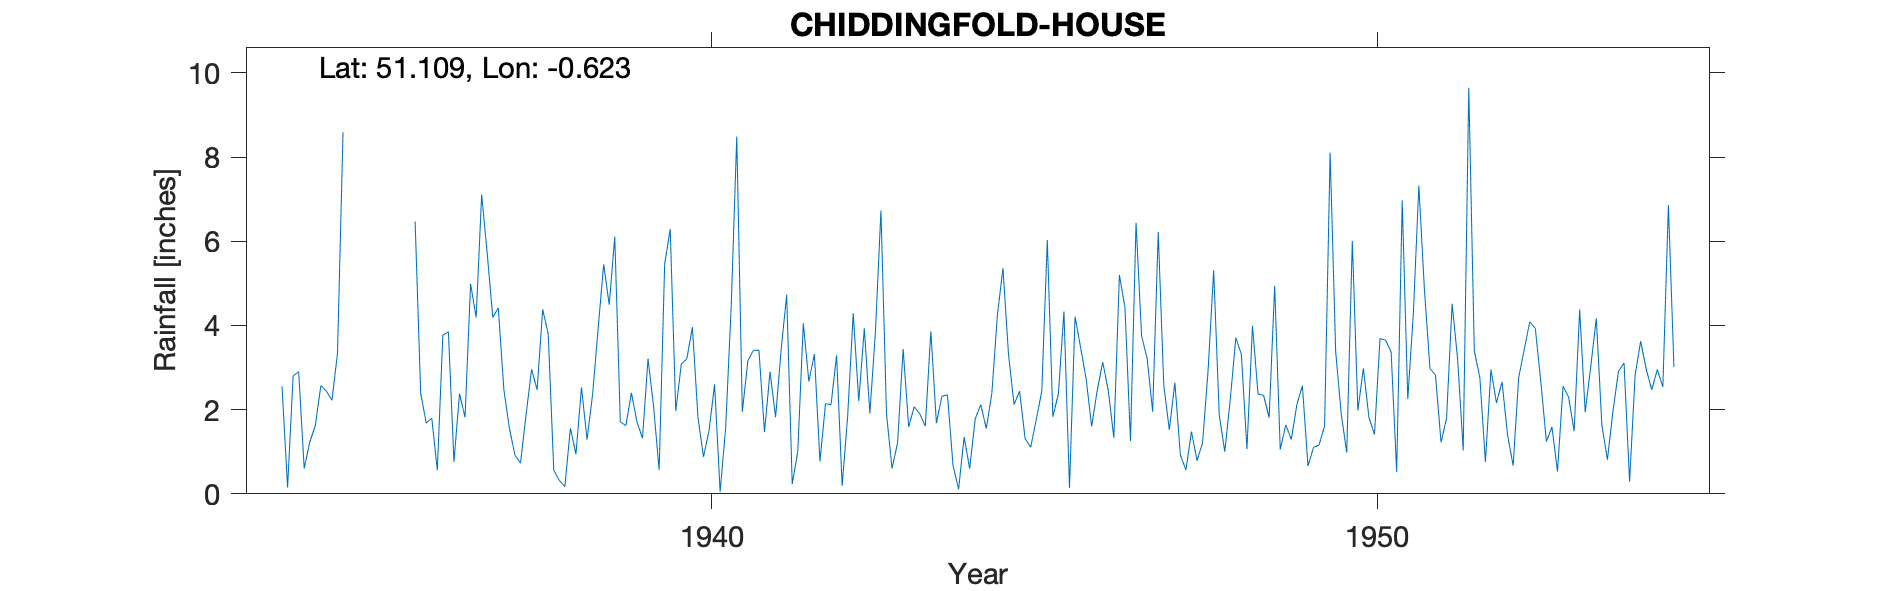

The table this chart was drawn from, first rows:
CHIDDINGFOLD-HOUSE, , , , , , , , , , , , , , , , , , , , , , , 
Grid ref, SU965353, Long, -0.6229, Lat, 51.11, Elevation, 200, ft, , , , , , , , , , , , , , , 
Station no, 61/2, , , , , , , , , , , , , , , , , , , , , , 
, 1931, 1932, 1933, 1934, 1935, 1936, 1937, 1938, 1939, 1940, 1941, 1942, 1943, 1944, 1945, 1946, 1947, 1948, 1949, 1950, 1951, 1952, 1953
January, , , , 2.55, , 6.47, 7.11, 3.8, 6.11, 3.08, 3.16, 3.32, 6.73, 2.35, 2.12, 3.48, 3.22, 5.31, 1.05, 0.98, 4.26, 2.76, 1.24
February, , , , 0.15, , 2.39, 5.71, 0.56, 1.71, 3.21, 3.41, 0.77, 1.9, 0.67, 2.44, 2.73, 1.95, 1.88, 1.64, 6.01, 7.32, 0.76, 1.59
March, , , , 2.8, , 1.68, 4.19, 0.32, 1.62, 3.96, 3.41, 2.14, 0.6, 0.11, 1.31, 1.6, 6.22, 1, 1.29, 1.98, 4.86, 2.95, 0.53
April, , , , 2.9, , 1.8, 4.42, 0.17, 2.4, 1.82, 1.47, 2.12, 1.21, 1.35, 1.11, 2.46, 2.59, 2.25, 2.12, 2.98, 2.98, 2.16, 2.56
May, , , , 0.6, , 0.56, 2.48, 1.56, 1.71, 0.88, 2.9, 3.29, 3.44, 0.6, 1.76, 3.13, 1.52, 3.71, 2.57, 1.81, 2.82, 2.66, 2.3
June, , , , 1.23, , 3.77, 1.56, 0.94, 1.32, 1.5, 1.82, 0.19, 1.59, 1.78, 2.44, 2.45, 2.64, 3.31, 0.66, 1.41, 1.22, 1.39, 1.49
July, , , , 1.62, , 3.85, 0.92, 2.53, 3.21, 2.6, 3.42, 1.85, 2.07, 2.12, 6.03, 1.33, 0.92, 1.06, 1.1, 3.69, 1.8, 0.67, 4.38
August, , , , 2.57, , 0.76, 0.73, 1.29, 2.07, 0.05, 4.73, 4.29, 1.9, 1.55, 1.83, 5.2, 0.57, 3.99, 1.16, 3.65, 4.52, 2.76, 1.94
September, , , , 2.44, , 2.38, 1.87, 2.36, 0.57, 1.57, 0.23, 2.2, 1.61, 2.39, 2.38, 4.43, 1.48, 2.37, 1.61, 3.37, 3.19, 3.43, 3.03
October, , , , 2.22, , 1.82, 2.96, 3.93, 5.46, 4.46, 1, 3.93, 3.86, 4.25, 4.33, 1.26, 0.79, 2.34, 8.11, 0.52, 1.03, 4.09, 4.17
November, , , , 3.34, , 4.99, 2.47, 5.45, 6.29, 8.49, 4.05, 1.91, 1.68, 5.36, 0.14, 6.44, 1.21, 1.81, 3.38, 6.97, 9.65, 3.93, 1.64
December, , , , 8.59, , 4.19, 4.38, 4.49, 1.97, 1.95, 2.67, 3.84, 2.32, 3.32, 4.21, 3.75, 2.95, 4.94, 1.9, 2.25, 3.4, 2.65, 0.81
Total, , , , 31.01, , 34.66, 38.8, 27.4, 34.44, 33.57, 32.27, 29.85, 28.91, 25.85, 30.1, 38.26, 26.06, 33.97, 26.59, 35.62, 47.05, 30.21, 25.68
Unable to locate Chiddingfold House on a…, , , , , , , , , , , , , , , , , , , , , , , 
1934 Jan-Mar from Hyetograph then from s…, , , , , , , , , , , , , , , , , , , , , , , 
1935 Weekly readings taken from Hyetogra…, , , , , , , , , , , , , , , , , , , , , , , 
1935 Not printed as readings taken from …, , , , , , , , , , , , , , , , , , , , , , , 
1936 Readings should be from standard ga…, , , , , , , , , , , , , , , , , , , , , , , 
1978 S/N corrected from 316830 to 316898, , , , , , , , , , , , , , , , , , , , , , , 
1955 Observer died and property sold, , , , , , , , , , , , , , , , , , , , , , , 
